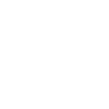
t = 0.00 s
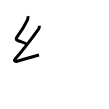
t = 2.00 s
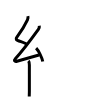
t = 4.00 s
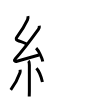
t = 6.00 s
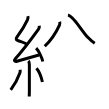
t = 8.00 s
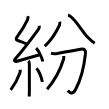
t = 10.00 s

The animated SVG that drew these frames (rendered in a browser with its animation timeline set to each time). Animation: 10 SMIL elements (animate=10); one cycle of 10.00 s.

<svg width="109px" height="109px" viewBox="0 0 px 109px" xmlns="http://www.w3.org/2000/svg" xmlns:xlink="http://www.w3.org/1999/xlink" xml:space="preserve" version="1.1"  baseProfile="full">
<path d="M27.88,16.17c0.34,1.34,0.23,2.38-0.42,3.8c-2.7,5.9-6.08,11.28-10.55,17.22c-0.78,1.04-1.15,2.43,0.5,3.1c3.56,1.45,5.1,1.83,8.97,3.56" style="fill:none;stroke:black;stroke-width:3;opacity:0">
  <animate attributeType="CSS" attributeName="opacity" from="0" to="1" begin="0s" dur="1s" repeatCount="0" fill="freeze" />
</path>
<path d="M39.3,25.68c0.24,1.48-0.07,2.5-0.92,3.67c-6.74,9.27-15.17,20.83-23.06,29.36c-1.79,1.93-0.67,3.27,1.65,2.59c5.78-1.68,14.78-4.18,22.04-6.28" style="fill:none;stroke:black;stroke-width:3;opacity:0">
  <animate attributeType="CSS" attributeName="opacity" from="0" to="1" begin="1s" dur="1s" repeatCount="0" fill="freeze" />
</path>
<path d="M36.13,48.13c2.34,2.36,6.04,9.69,6.62,13.35" style="fill:none;stroke:black;stroke-width:3;opacity:0">
  <animate attributeType="CSS" attributeName="opacity" from="0" to="1" begin="2s" dur="1s" repeatCount="0" fill="freeze" />
</path>
<path d="M28.39,60.87c0.81,0.81,0.98,2.26,0.98,4.09c0,8.47-0.02,18.55,0,25.61c0.01,2.56-0.12,4.21-0.12,6.05" style="fill:none;stroke:black;stroke-width:3;opacity:0">
  <animate attributeType="CSS" attributeName="opacity" from="0" to="1" begin="3s" dur="1s" repeatCount="0" fill="freeze" />
</path>
<path d="M20.1,69.85c0.16,0.94,0.09,2.28-0.16,2.97c-1.82,5.19-5.32,12.06-9.2,17.12" style="fill:none;stroke:black;stroke-width:3;opacity:0">
  <animate attributeType="CSS" attributeName="opacity" from="0" to="1" begin="4s" dur="1s" repeatCount="0" fill="freeze" />
</path>
<path d="M36.43,68.29c3,3.24,5.3,10.75,5.99,13.69" style="fill:none;stroke:black;stroke-width:3;opacity:0">
  <animate attributeType="CSS" attributeName="opacity" from="0" to="1" begin="5s" dur="1s" repeatCount="0" fill="freeze" />
</path>
<path d="M59.66,21.75c0.39,1.13,0.27,2.3-0.18,3.3c-2.81,6.17-7.62,14.33-14.73,21.2" style="fill:none;stroke:black;stroke-width:3;opacity:0">
  <animate attributeType="CSS" attributeName="opacity" from="0" to="1" begin="6s" dur="1s" repeatCount="0" fill="freeze" />
</path>
<path d="M67.99,15c5.67,1.09,13.47,15.72,20.05,22.58c2.03,2.11,4.17,4.14,6.71,5.67" style="fill:none;stroke:black;stroke-width:3;opacity:0">
  <animate attributeType="CSS" attributeName="opacity" from="0" to="1" begin="7s" dur="1s" repeatCount="0" fill="freeze" />
</path>
<path d="M50.98,53.12c2.15,0.76,4.04,0.83,6.3,0.4c6.33-1.22,18.23-3.46,23.25-4.28c4.06-0.67,5.33,0.6,4.9,4.66c-0.96,9.04-4.13,24.92-9.88,35.65c-3.19,5.96-5.94,3.08-7.76,1.01" style="fill:none;stroke:black;stroke-width:3;opacity:0">
  <animate attributeType="CSS" attributeName="opacity" from="0" to="1" begin="8s" dur="1s" repeatCount="0" fill="freeze" />
</path>
<path d="M63.74,56c0.05,0.74,0.21,1.97-0.1,2.97C60,70.88,56.12,78.75,47.12,89.25" style="fill:none;stroke:black;stroke-width:3;opacity:0">
  <animate attributeType="CSS" attributeName="opacity" from="0" to="1" begin="9s" dur="1s" repeatCount="0" fill="freeze" />
</path>
</svg>
